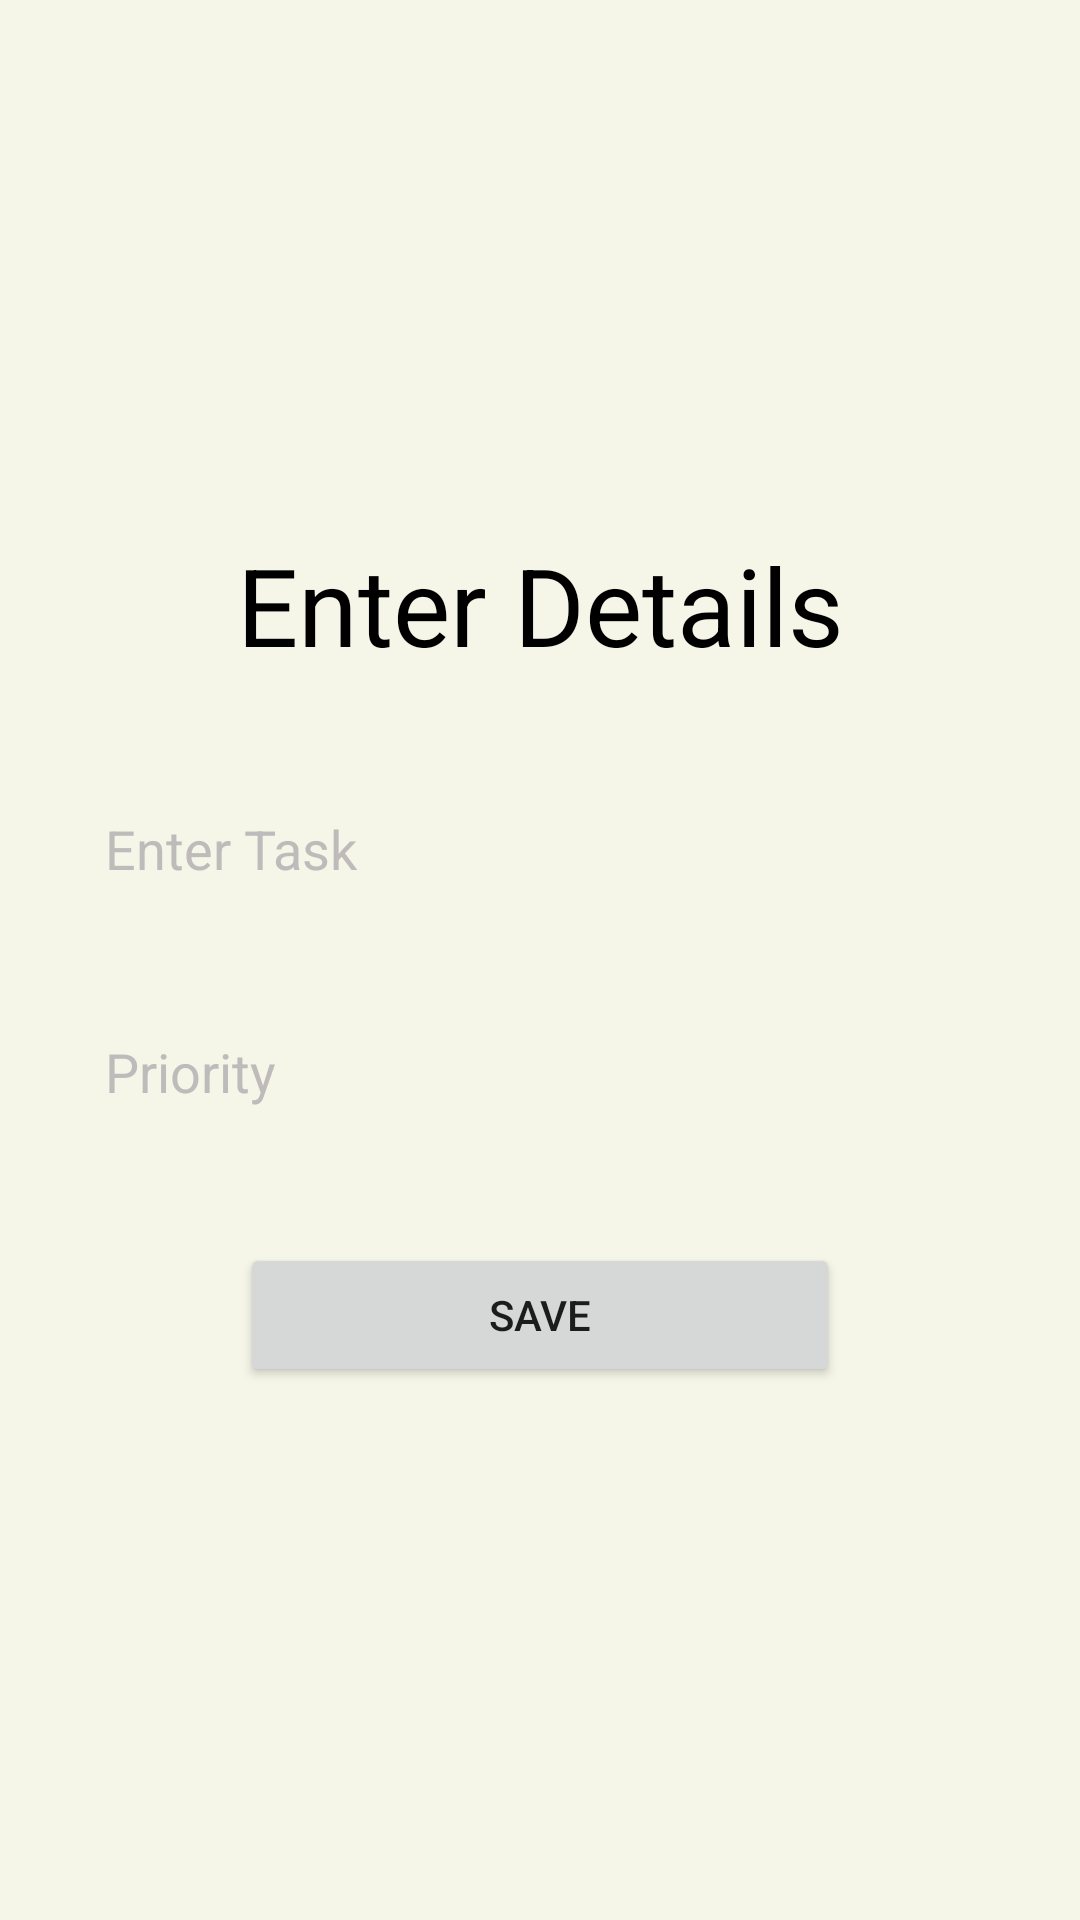

Reconstruct the res/layout file that produces this screen, plus the resources it refers to.
<!-- AndroidManifest.xml: application theme Theme.Assignment -->
<!-- res/layout/activity_create_task.xml -->
<?xml version="1.0" encoding="utf-8"?>
<LinearLayout xmlns:android="http://schemas.android.com/apk/res/android"
    xmlns:tools="http://schemas.android.com/tools"
    android:background="#f5f5e8"
    android:layout_width="match_parent"
    android:layout_height="match_parent"
    android:orientation="vertical"
    android:gravity="center"
    android:padding="20dp"
    tools:context=".View.CreateTask">

    <TextView
        android:layout_width="match_parent"
        android:layout_height="wrap_content"
        android:fontFamily="sans-serif"
        android:gravity="center"
        android:text="Enter Details"
        android:textColor="@color/black"
        android:textSize="36sp" />
    <EditText
        android:id="@+id/create_title"
        android:layout_width="match_parent"
        android:layout_height="wrap_content"
        android:hint="Enter Task"
        android:layout_marginTop="30dp"
        android:padding="15dp"
        android:background="@drawable/custom_edittetext"
        android:textColorHint="#BFBBBB"
        android:textColor="@color/white"
        />

    <EditText
        android:id="@+id/create_priority"
        android:layout_width="match_parent"
        android:layout_height="wrap_content"
        android:layout_marginTop="20dp"
        android:hint="Priority"
        android:padding="15dp"
        android:background="@drawable/custom_edittetext"
        android:textColorHint="#BFBBBB"
        android:textColor="@color/white"
        />

    <Button
        android:id="@+id/save_button"
        android:layout_width="200dp"
        android:layout_height="wrap_content"
        android:layout_marginTop="30dp"
        android:text="Save"/>

</LinearLayout>
<!-- resources referenced by this layout -->
<resources>
  <style name="Theme.Assignment" parent="Theme.MaterialComponents.DayNight.DarkActionBar">
          
          <item name="colorPrimary">@color/purple_500</item>
          <item name="colorPrimaryVariant">@color/purple_700</item>
          <item name="colorOnPrimary">@color/white</item>
          
          <item name="colorSecondary">@color/teal_200</item>
          <item name="colorSecondaryVariant">@color/teal_700</item>
          <item name="colorOnSecondary">@color/black</item>
          
          <item name="android:statusBarColor">?attr/colorPrimaryVariant</item>
          
  
  
          <item name="windowActionBar">false</item>
          <item name="windowNoTitle">true</item>
      </style>
  <!-- not gathered from this repository: default colours our renderer supplied (Android Studio template values) -->
  <color name="purple_500">#FF6200EE</color>
  <color name="purple_700">#FF3700B3</color>
  <color name="teal_200">#FF03DAC5</color>
  <color name="teal_700">#FF018786</color>
  <color name="black">#FF000000</color>
  <color name="white">#FFFFFFFF</color>
</resources>
